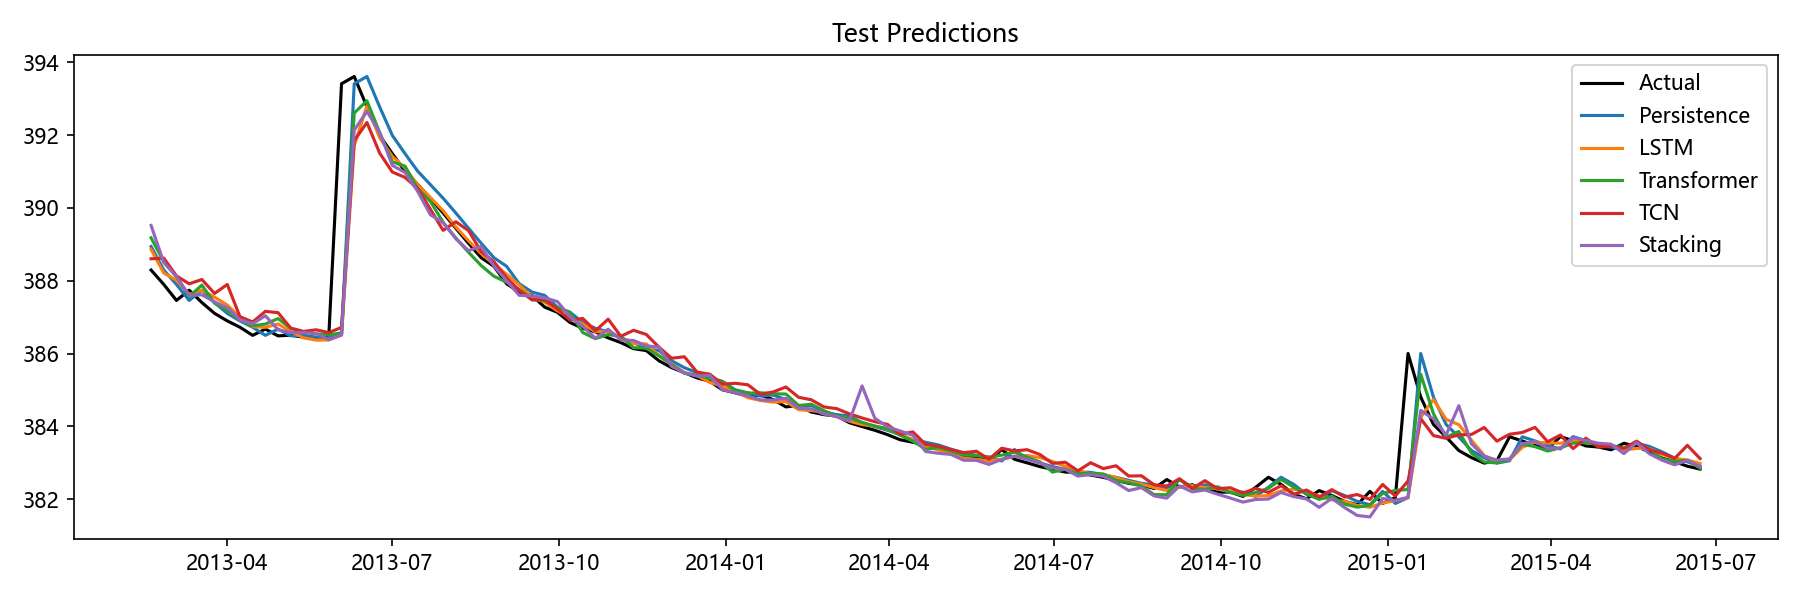

Source data for this figure (header and first rows):
Date, Actual, Persistence, LSTM, Transformer, TCN, Stacking, Aquifer
2013-02-18, 388.3, 388.9, 388.9, 389.2, 388.6, 389.5, 岩溶水1
2013-02-25, 387.9, 388.3, 388.2, 388.5, 388.6, 388.5, 岩溶水1
2013-03-04, 387.5, 387.9, 388, 388.1, 388.1, 388.1, 岩溶水1
2013-03-11, 387.7, 387.5, 387.6, 387.6, 387.9, 387.6, 岩溶水1
2013-03-18, 387.4, 387.7, 387.7, 387.9, 388, 387.6, 岩溶水1
2013-03-25, 387.1, 387.4, 387.6, 387.4, 387.7, 387.4, 岩溶水1
2013-04-01, 386.9, 387.1, 387.3, 387.2, 387.9, 387.3, 岩溶水1
2013-04-08, 386.7, 386.9, 387, 386.9, 387, 386.9, 岩溶水1
2013-04-15, 386.5, 386.7, 386.7, 386.8, 386.9, 386.8, 岩溶水1
2013-04-22, 386.7, 386.5, 386.7, 386.8, 387.2, 387, 岩溶水1
2013-04-29, 386.5, 386.7, 386.8, 387, 387.1, 386.7, 岩溶水1
2013-05-06, 386.5, 386.5, 386.6, 386.7, 386.7, 386.6, 岩溶水1
2013-05-13, 386.5, 386.5, 386.4, 386.6, 386.6, 386.6, 岩溶水1
2013-05-20, 386.4, 386.5, 386.4, 386.5, 386.7, 386.6, 岩溶水1
2013-05-27, 386.5, 386.4, 386.4, 386.5, 386.6, 386.4, 岩溶水1
2013-06-03, 393.4, 386.5, 386.5, 386.6, 386.7, 386.5, 岩溶水1
2013-06-10, 393.6, 393.4, 391.7, 392.6, 391.8, 392.1, 岩溶水1
2013-06-17, 392.8, 393.6, 392.8, 392.9, 392.3, 392.7, 岩溶水1
2013-06-24, 392, 392.8, 391.9, 392.1, 391.5, 392.1, 岩溶水1
2013-07-01, 391.5, 392, 391.4, 391.3, 391, 391.2, 岩溶水1
2013-07-08, 391, 391.5, 391.1, 391.1, 390.8, 391, 岩溶水1
2013-07-15, 390.6, 391, 390.6, 390.5, 390.5, 390.5, 岩溶水1
2013-07-22, 390.3, 390.6, 390.3, 390.2, 390, 389.8, 岩溶水1
2013-07-29, 389.9, 390.3, 389.9, 389.6, 389.4, 389.6, 岩溶水1
2013-08-05, 389.4, 389.9, 389.5, 389.2, 389.6, 389.2, 岩溶水1
2013-08-12, 389, 389.4, 389.1, 388.8, 389.4, 388.8, 岩溶水1
2013-08-19, 388.6, 389, 388.7, 388.4, 388.8, 388.9, 岩溶水1
2013-08-26, 388.4, 388.6, 388.5, 388.1, 388.5, 388.4, 岩溶水1
2013-09-02, 387.9, 388.4, 388.2, 388, 388.1, 388, 岩溶水1
2013-09-09, 387.7, 387.9, 387.9, 387.8, 387.7, 387.6, 岩溶水1
2013-09-16, 387.6, 387.7, 387.6, 387.5, 387.5, 387.6, 岩溶水1
2013-09-23, 387.3, 387.6, 387.4, 387.5, 387.5, 387.5, 岩溶水1
2013-09-30, 387.1, 387.3, 387.2, 387.3, 387.2, 387.4, 岩溶水1
2013-10-07, 386.9, 387.1, 387, 387.1, 386.9, 387, 岩溶水1
2013-10-14, 386.7, 386.9, 386.8, 386.6, 387, 386.7, 岩溶水1
2013-10-21, 386.6, 386.7, 386.6, 386.4, 386.6, 386.4, 岩溶水1
2013-10-28, 386.4, 386.6, 386.6, 386.5, 386.9, 386.7, 岩溶水1
2013-11-04, 386.3, 386.4, 386.4, 386.5, 386.5, 386.4, 岩溶水1
2013-11-11, 386.1, 386.3, 386.3, 386.2, 386.6, 386.4, 岩溶水1
2013-11-18, 386.1, 386.1, 386.3, 386.2, 386.5, 386.2, 岩溶水1
2013-11-25, 385.8, 386.1, 385.9, 385.9, 386.2, 386.2, 岩溶水1
2013-12-02, 385.6, 385.8, 385.7, 385.7, 385.9, 385.6, 岩溶水1
2013-12-09, 385.5, 385.6, 385.5, 385.5, 385.9, 385.5, 岩溶水1
2013-12-16, 385.3, 385.5, 385.4, 385.4, 385.5, 385.4, 岩溶水1
2013-12-23, 385.2, 385.3, 385.2, 385.3, 385.4, 385.4, 岩溶水1
2013-12-30, 385, 385.2, 385.1, 385.2, 385.2, 385, 岩溶水1
2014-01-06, 384.9, 385, 385, 385, 385.2, 384.9, 岩溶水1
2014-01-13, 384.8, 384.9, 384.8, 384.9, 385.1, 384.8, 岩溶水1
2014-01-20, 384.9, 384.8, 384.7, 384.9, 384.9, 384.7, 岩溶水1
2014-01-27, 384.7, 384.9, 384.7, 384.9, 384.9, 384.7, 岩溶水1
2014-02-03, 384.5, 384.7, 384.7, 384.9, 385.1, 384.8, 岩溶水1
2014-02-10, 384.6, 384.5, 384.5, 384.6, 384.8, 384.5, 岩溶水1
2014-02-17, 384.4, 384.6, 384.4, 384.6, 384.7, 384.5, 岩溶水1
2014-02-24, 384.3, 384.4, 384.4, 384.4, 384.5, 384.3, 岩溶水1
2014-03-03, 384.3, 384.3, 384.3, 384.3, 384.5, 384.3, 岩溶水1
2014-03-10, 384.1, 384.3, 384.1, 384.2, 384.3, 384.1, 岩溶水1
2014-03-17, 384, 384.1, 384.1, 384.1, 384.2, 385.1, 岩溶水1
2014-03-24, 383.9, 384, 384, 384, 384.1, 384.2, 岩溶水1
2014-03-31, 383.8, 383.9, 383.9, 383.9, 384.1, 384, 岩溶水1
2014-04-07, 383.6, 383.8, 383.8, 383.8, 383.8, 383.9, 岩溶水1
... 63 more rows
